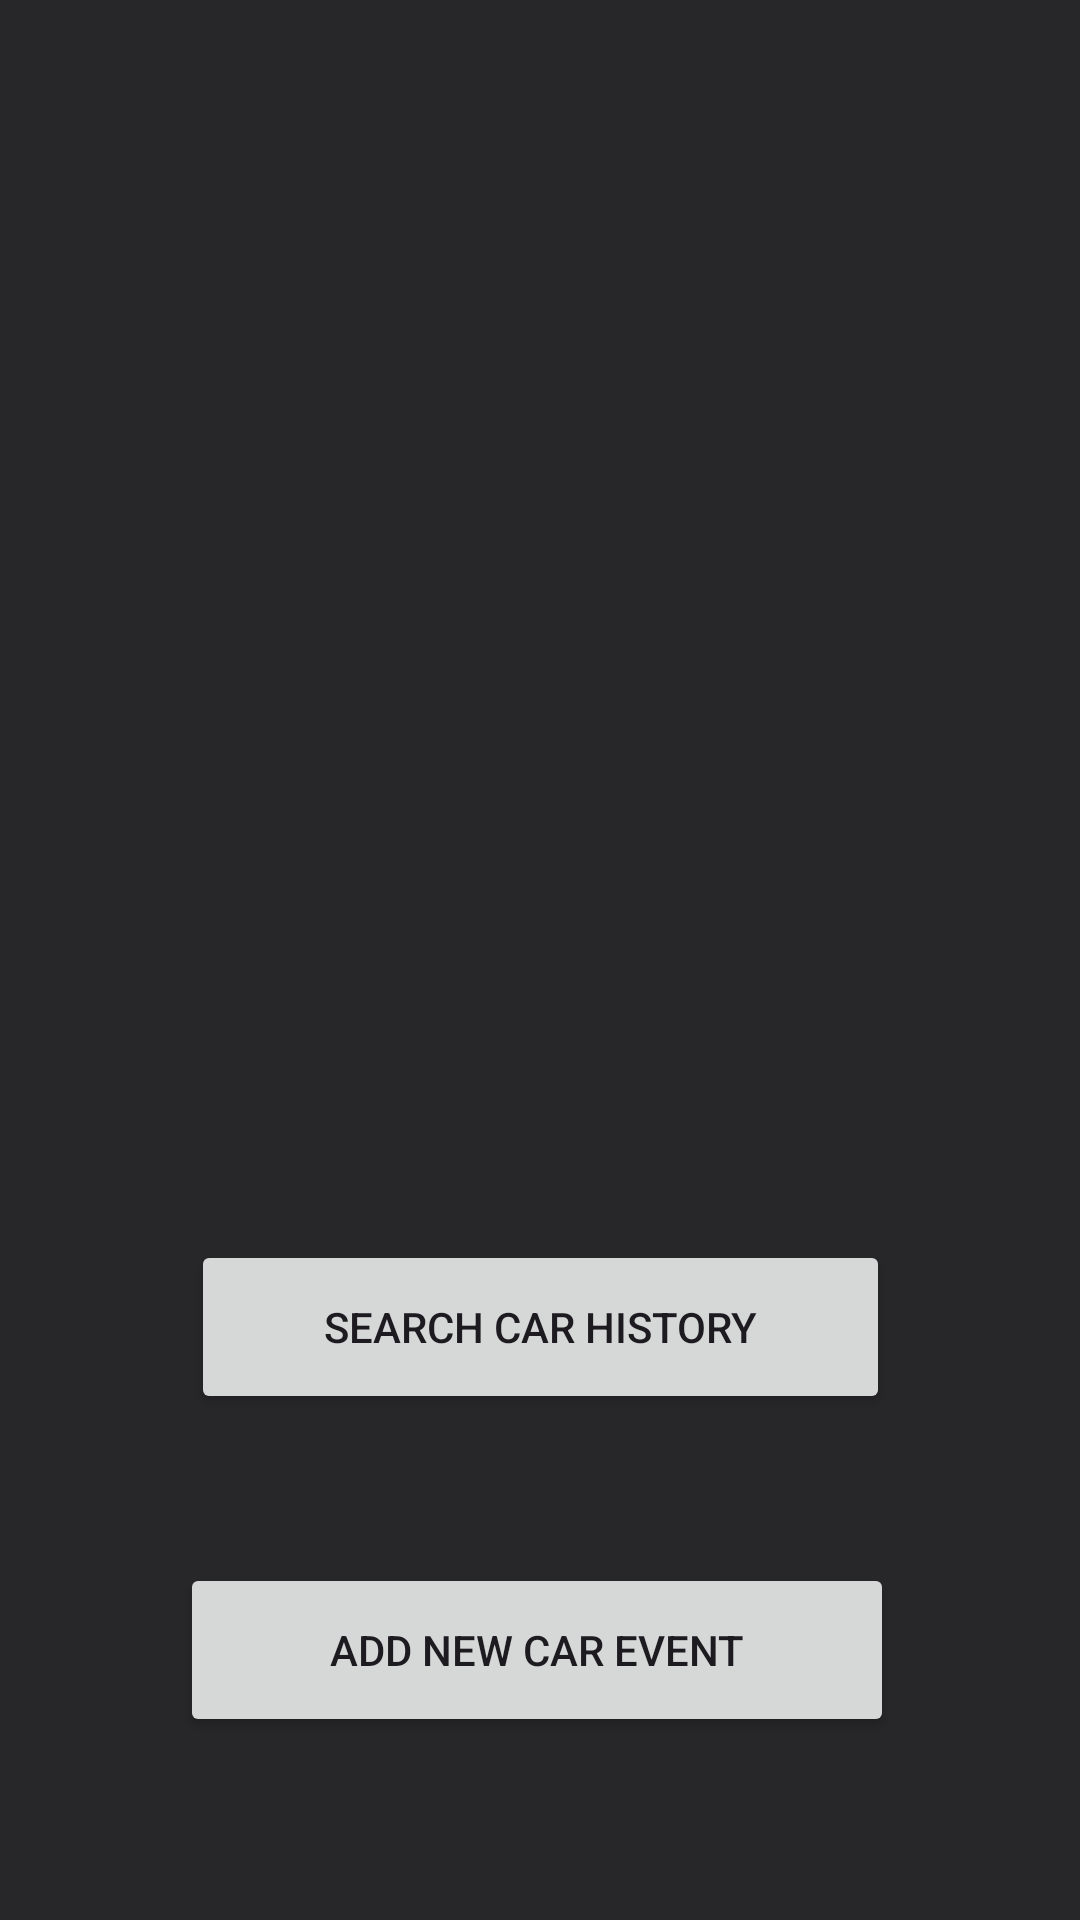

Write the Android layout XML for this screen, with the resource values it uses.
<!-- AndroidManifest.xml: application theme Theme.Car_History -->
<!-- res/layout/activity_main.xml -->
<?xml version="1.0" encoding="utf-8"?>
<androidx.constraintlayout.widget.ConstraintLayout xmlns:android="http://schemas.android.com/apk/res/android"
    xmlns:app="http://schemas.android.com/apk/res-auto"
    xmlns:tools="http://schemas.android.com/tools"
    android:id="@+id/main"
    android:layout_width="match_parent"
    android:layout_height="match_parent"
    android:background="#27272A"
    tools:context=".MainActivity">

    <Button
        android:id="@+id/btnSearch"
        android:layout_width="233dp"
        android:layout_height="58dp"
        android:text="Search Car History"
        app:layout_constraintBottom_toBottomOf="parent"
        app:layout_constraintEnd_toEndOf="parent"
        app:layout_constraintStart_toStartOf="parent"
        app:layout_constraintTop_toBottomOf="@+id/imageView"
        app:layout_constraintVertical_bias="0.314" />

    <Button
        android:id="@+id/btnAddEvent"
        android:layout_width="238dp"
        android:layout_height="58dp"
        android:text="Add New Car Event"
        app:layout_constraintBottom_toBottomOf="parent"
        app:layout_constraintEnd_toEndOf="parent"
        app:layout_constraintHorizontal_bias="0.493"
        app:layout_constraintStart_toStartOf="parent"
        app:layout_constraintTop_toBottomOf="@+id/btnSearch"
        app:layout_constraintVertical_bias="0.45" />

    <ImageView
        android:id="@+id/imageView"
        android:layout_width="335dp"
        android:layout_height="271dp"
        app:layout_constraintBottom_toBottomOf="parent"
        app:layout_constraintEnd_toEndOf="parent"
        app:layout_constraintHorizontal_bias="0.5"
        app:layout_constraintStart_toStartOf="parent"
        app:layout_constraintTop_toTopOf="parent"
        app:layout_constraintVertical_bias="0.176"
        app:srcCompat="@drawable/logo_car_history__3_" />

</androidx.constraintlayout.widget.ConstraintLayout>
<!-- resources referenced by this layout -->
<resources>
  <style name="Theme.Car_History" parent="Base.Theme.Car_History" />
  <style name="Base.Theme.Car_History" parent="Theme.Material3.DayNight.NoActionBar">
          
          
      </style>
</resources>
